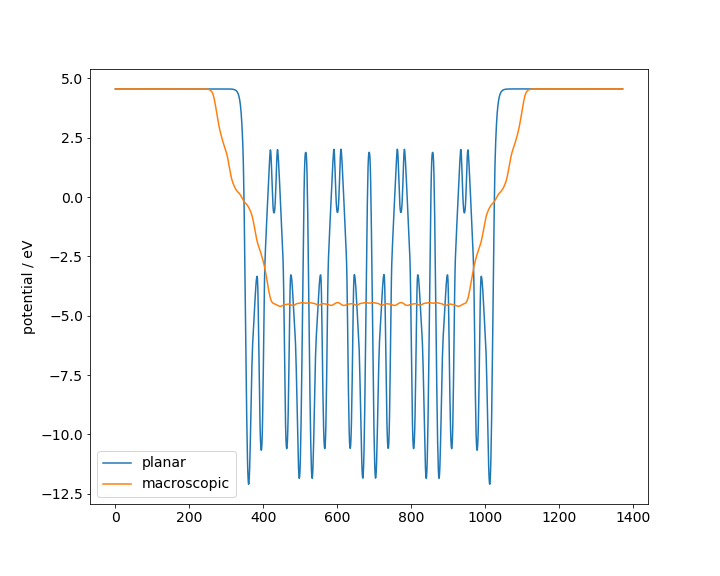

Values plotted in this chart, from the file beside it:
planar, macroscopic
4.556, 4.556
4.556, 4.556
4.556, 4.556
4.556, 4.556
4.556, 4.556
4.556, 4.556
4.556, 4.556
4.556, 4.556
4.556, 4.556
4.556, 4.556
4.556, 4.556
4.556, 4.556
4.556, 4.556
4.556, 4.556
4.556, 4.556
4.556, 4.556
4.556, 4.556
4.556, 4.556
4.556, 4.556
4.556, 4.556
4.556, 4.556
4.556, 4.556
4.556, 4.556
4.556, 4.556
4.556, 4.556
4.556, 4.556
4.556, 4.556
4.556, 4.556
4.556, 4.556
4.556, 4.556
4.556, 4.556
4.556, 4.556
4.556, 4.556
4.556, 4.556
4.556, 4.556
4.556, 4.556
4.556, 4.556
4.556, 4.556
4.556, 4.556
4.556, 4.556
4.556, 4.556
4.556, 4.556
4.556, 4.556
4.556, 4.556
4.556, 4.556
4.556, 4.556
4.556, 4.556
4.556, 4.556
4.556, 4.556
4.556, 4.556
4.557, 4.556
4.557, 4.556
4.557, 4.556
4.557, 4.556
4.557, 4.556
4.557, 4.556
4.557, 4.556
4.557, 4.556
4.557, 4.556
4.557, 4.556
... 1,312 more rows
